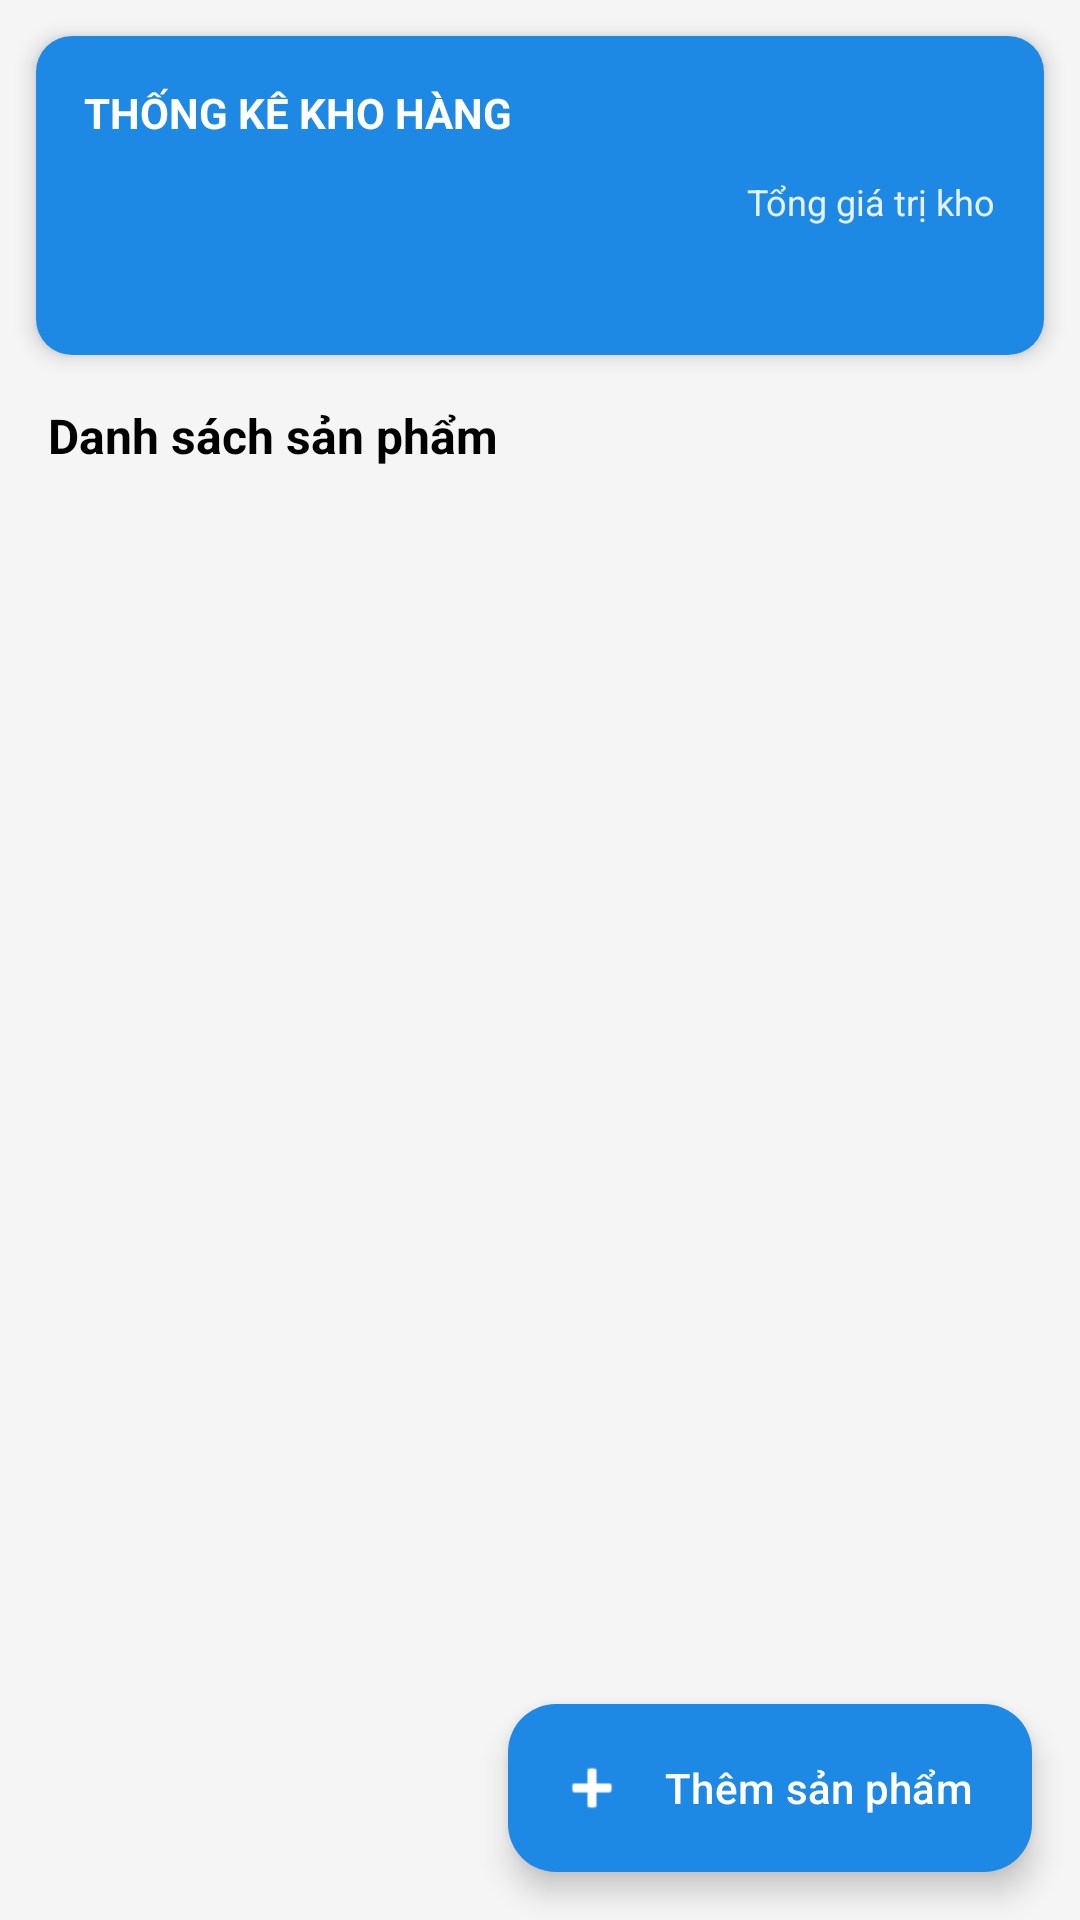

Layout XML and referenced resources for this Android screen:
<!-- AndroidManifest.xml: application theme Theme.Quanlykhohang -->
<!-- res/layout/activity_main.xml -->
<?xml version="1.0" encoding="utf-8"?>
<androidx.coordinatorlayout.widget.CoordinatorLayout xmlns:android="http://schemas.android.com/apk/res/android"
    xmlns:app="http://schemas.android.com/apk/res-auto"
    xmlns:tools="http://schemas.android.com/tools"
    android:id="@+id/main"
    android:layout_width="match_parent"
    android:layout_height="match_parent"
    android:background="@color/gray_bg"
    tools:context=".MainActivity">

    <LinearLayout
        android:layout_width="match_parent"
        android:layout_height="match_parent"
        android:orientation="vertical">

        
        <com.google.android.material.card.MaterialCardView
            android:layout_width="match_parent"
            android:layout_height="wrap_content"
            android:layout_margin="12dp"
            app:cardCornerRadius="12dp"
            app:cardElevation="4dp"
            app:strokeWidth="0dp">

            <LinearLayout
                android:layout_width="match_parent"
                android:layout_height="wrap_content"
                android:background="@color/primary"
                android:orientation="vertical"
                android:padding="16dp">

                <TextView
                    android:layout_width="wrap_content"
                    android:layout_height="wrap_content"
                    android:text="THỐNG KÊ KHO HÀNG"
                    android:textColor="@color/white"
                    android:textSize="14sp"
                    android:textStyle="bold" />

                <LinearLayout
                    android:layout_width="match_parent"
                    android:layout_height="wrap_content"
                    android:layout_marginTop="12dp"
                    android:baselineAligned="false"
                    android:orientation="horizontal">

                    <LinearLayout
                        android:layout_width="0dp"
                        android:layout_height="wrap_content"
                        android:layout_weight="1"
                        android:orientation="vertical">

                        <TextView
                            android:id="@+id/tvTotalProducts"
                            android:layout_width="wrap_content"
                            android:layout_height="wrap_content"
                            android:textColor="@color/white"
                            android:textSize="15sp"
                            android:textStyle="bold"
                            tools:text="Tổng SP: 3" />

                        <TextView
                            android:id="@+id/tvLowStockCount"
                            android:layout_width="wrap_content"
                            android:layout_height="wrap_content"
                            android:layout_marginTop="4dp"
                            android:textColor="#FFCDD2"
                            android:textSize="14sp"
                            android:textStyle="bold"
                            tools:text="Sắp hết hàng: 1" />
                    </LinearLayout>

                    <LinearLayout
                        android:layout_width="0dp"
                        android:layout_height="wrap_content"
                        android:layout_weight="1.2"
                        android:gravity="end"
                        android:orientation="vertical">

                        <TextView
                            android:layout_width="wrap_content"
                            android:layout_height="wrap_content"
                            android:text="Tổng giá trị kho"
                            android:textColor="#E3F2FD"
                            android:textSize="12sp" />

                        <TextView
                            android:id="@+id/tvTotalValue"
                            android:layout_width="wrap_content"
                            android:layout_height="wrap_content"
                            android:layout_marginTop="2dp"
                            android:textColor="@color/white"
                            android:textSize="18sp"
                            android:textStyle="bold"
                            tools:text="625.000 đ" />
                    </LinearLayout>

                </LinearLayout>

            </LinearLayout>

        </com.google.android.material.card.MaterialCardView>

        
        <TextView
            android:layout_width="wrap_content"
            android:layout_height="wrap_content"
            android:layout_marginStart="16dp"
            android:layout_marginTop="4dp"
            android:layout_marginBottom="8dp"
            android:text="Danh sách sản phẩm"
            android:textColor="@color/black"
            android:textSize="16sp"
            android:textStyle="bold" />

        
        <androidx.recyclerview.widget.RecyclerView
            android:id="@+id/rvProducts"
            android:layout_width="match_parent"
            android:layout_height="0dp"
            android:layout_weight="1"
            android:clipToPadding="false"
            android:paddingBottom="80dp"
            tools:listitem="@layout/item_product" />

        <TextView
            android:id="@+id/tvEmptyList"
            android:layout_width="match_parent"
            android:layout_height="0dp"
            android:layout_weight="1"
            android:gravity="center"
            android:text="Chưa có sản phẩm nào trong kho"
            android:textColor="@color/gray_text"
            android:textSize="16sp"
            android:visibility="gone" />

    </LinearLayout>

    
    <com.google.android.material.floatingactionbutton.ExtendedFloatingActionButton
        android:id="@+id/btnAddProduct"
        android:layout_width="wrap_content"
        android:layout_height="wrap_content"
        android:layout_gravity="bottom|end"
        android:layout_margin="16dp"
        android:text="@string/add_product"
        android:textColor="@color/white"
        app:backgroundTint="@color/primary"
        app:icon="@android:drawable/ic_input_add"
        app:iconTint="@color/white" />

</androidx.coordinatorlayout.widget.CoordinatorLayout>
<!-- res/layout/item_product.xml (included above) -->
<?xml version="1.0" encoding="utf-8"?>
<com.google.android.material.card.MaterialCardView xmlns:android="http://schemas.android.com/apk/res/android"
    xmlns:app="http://schemas.android.com/apk/res-auto"
    xmlns:tools="http://schemas.android.com/tools"
    android:layout_width="match_parent"
    android:layout_height="wrap_content"
    android:layout_marginHorizontal="12dp"
    android:layout_marginVertical="6dp"
    app:cardCornerRadius="12dp"
    app:cardElevation="2dp"
    app:strokeColor="#E0E0E0"
    app:strokeWidth="1dp">

    <LinearLayout
        android:layout_width="match_parent"
        android:layout_height="wrap_content"
        android:orientation="vertical"
        android:padding="16dp">

        <LinearLayout
            android:layout_width="match_parent"
            android:layout_height="wrap_content"
            android:gravity="center_vertical"
            android:orientation="horizontal">

            <TextView
                android:id="@+id/tvProductName"
                android:layout_width="0dp"
                android:layout_height="wrap_content"
                android:layout_weight="1"
                android:textColor="@color/black"
                android:textSize="16sp"
                android:textStyle="bold"
                tools:text="Chuột không dây" />

            <TextView
                android:id="@+id/tvLowStockBadge"
                android:layout_width="wrap_content"
                android:layout_height="wrap_content"
                android:background="@drawable/bg_low_stock_badge"
                android:paddingHorizontal="8dp"
                android:paddingVertical="4dp"
                android:text="@string/low_stock_warning"
                android:textColor="@color/badge_low_stock_text"
                android:textSize="12sp"
                android:textStyle="bold"
                android:visibility="gone"
                tools:visibility="visible" />
        </LinearLayout>

        <LinearLayout
            android:layout_width="match_parent"
            android:layout_height="wrap_content"
            android:layout_marginTop="8dp"
            android:gravity="center_vertical"
            android:orientation="horizontal">

            <TextView
                android:id="@+id/tvCategory"
                android:layout_width="wrap_content"
                android:layout_height="wrap_content"
                android:textColor="@color/gray_text"
                android:textSize="14sp"
                tools:text="Loại: Điện tử" />

            <TextView
                android:layout_width="wrap_content"
                android:layout_height="wrap_content"
                android:layout_marginHorizontal="8dp"
                android:text="•"
                android:textColor="@color/gray_text" />

            <TextView
                android:id="@+id/tvPrice"
                android:layout_width="0dp"
                android:layout_height="wrap_content"
                android:layout_weight="1"
                android:textColor="@color/primary"
                android:textSize="14sp"
                android:textStyle="bold"
                tools:text="150.000 đ" />

            <TextView
                android:id="@+id/tvQuantity"
                android:layout_width="wrap_content"
                android:layout_height="wrap_content"
                android:textSize="14sp"
                android:textStyle="bold"
                tools:text="SL: 20" />
        </LinearLayout>

    </LinearLayout>

</com.google.android.material.card.MaterialCardView>
<!-- resources referenced by this layout -->
<resources>
  <color name="badge_low_stock_text">#C62828</color>
  <color name="black">#FF000000</color>
  <color name="gray_bg">#F5F5F5</color>
  <color name="gray_text">#757575</color>
  <color name="primary">#1E88E5</color>
  <color name="white">#FFFFFFFF</color>
  <!-- drawable bg_low_stock_badge (drawable) -->
  <?xml version="1.0" encoding="utf-8"?>
  <shape xmlns:android="http://schemas.android.com/apk/res/android"
      android:shape="rectangle">
      <solid android:color="@color/badge_low_stock_bg" />
      <corners android:radius="6dp" />
      <stroke
          android:width="1dp"
          android:color="@color/badge_low_stock_text" />
  </shape>
  <string name="add_product">Thêm sản phẩm</string>
  <string name="low_stock_warning">Sắp hết hàng!</string>
  <style name="Theme.Quanlykhohang" parent="Base.Theme.Quanlykhohang" />
  <color name="badge_low_stock_bg">#FFEBEE</color>
  <style name="Base.Theme.Quanlykhohang" parent="Theme.Material3.DayNight.NoActionBar">
          
          
      </style>
</resources>
